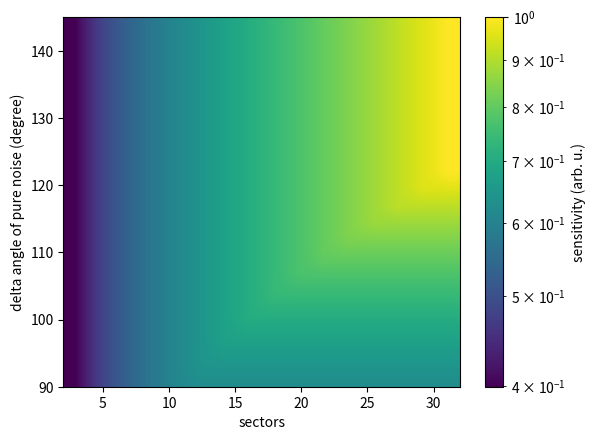

Write Python code to recreate this figure.
import numpy as np
from matplotlib import pyplot as plt
from matplotlib.colors import LogNorm


class DropoutVsNoisePlotter:
    def __init__(self):
        self.n_noises = 40
        self.n_dropouts = 16
        self.noise_angles = self.create_noise_angles()
        self.dropouts_linear = self.create_dropout_linearly_spaced()
        self.dropout_non_linear = self.create_dropout_non_linearly_spaced()
        self.dropout_angles = self.create_dropout_angles()
        self.sectors = self.create_sector_counts()

    def plot(self):
        self.plot_1d_graph_time_needed()

        self.plot_2d_imshow_noise_vs_dropout()

        self.plot_2d_imshow_noise_vs_sectors()

    def plot_2d_imshow_noise_vs_sectors(self):
        plt.clf()
        times_needed = np.zeros((self.n_noises, self.n_dropouts))
        for row in range(times_needed.shape[0]):
            for column in range(times_needed.shape[1]):
                times_needed[row, column] = min(
                    self.calc_sensitivity_with_dropout(column),
                    self.calc_sensitivity_without_dropout(row)
                )
        extent = [self.sectors[0], self.sectors[-1], self.noise_angles[0], self.noise_angles[-1]]
        plt.imshow(times_needed / times_needed.max(), origin='lower', extent=extent, aspect='auto', norm=LogNorm(),
                   interpolation='bilinear')
        plt.xlabel('sectors')
        plt.ylabel('delta angle of pure noise (degree)')
        colorbar = plt.colorbar()
        colorbar.set_label('sensitivity (arb. u.)')
        plt.savefig('noise_vs_sectors.png', dpi=300)

    def calc_sensitivity_without_dropout(self, row):
        average = self.average_signal(self.noise_angles[row])
        time_needed = np.power(1 / average, 2)
        return np.sqrt(time_needed)

    def calc_sensitivity_with_dropout(self, column):
        average = self.average_signal(self.dropout_angles[column])
        usable_percentage = 1 - self.dropout_non_linear[::-1][column]
        time_needed = np.sqrt(np.power(1 / average, 2) * np.power(1 / usable_percentage, 1))
        return np.sqrt(time_needed)

    def plot_2d_imshow_noise_vs_dropout(self):
        plt.clf()
        times_needed = np.zeros((self.n_noises, self.n_dropouts))
        for row in range(times_needed.shape[0]):
            for column in range(times_needed.shape[1]):
                times_needed[row, column] = min(
                    self.calc_time_needed_with_dropout(self.dropout_angles[column], self.dropouts_linear[column]),
                    self.calc_time_needed_without_dropout(self.noise_angles[row])
                )
        extent = [self.dropouts_linear[0], self.dropouts_linear[-1], self.noise_angles[0], self.noise_angles[-1]]
        plt.imshow(times_needed, origin='lower', extent=extent, aspect='auto', norm=LogNorm(), interpolation='bilinear')
        plt.xlabel('dropout percentage')
        plt.ylabel('delta angle of pure noise (degree)')
        colorbar = plt.colorbar()
        colorbar.set_label('time needed (arb. u.)')
        plt.savefig('noise_vs_dropout.png', dpi=300)

    def plot_1d_graph_time_needed(self):
        plt.clf()
        dropout_times = np.zeros(self.n_dropouts)
        for i in range(dropout_times.shape[0]):
            dropout_times[i] = self.calc_time_needed_with_dropout(self.dropout_angles[i], self.dropouts_linear[i])
        plt.plot(self.dropout_angles, dropout_times, label='dropouts')
        noise_times = np.zeros(self.noise_angles.shape[0])
        for i, angle in enumerate(self.noise_angles):
            noise_times[i] = self.calc_time_needed_without_dropout(angle)
        plt.plot(self.noise_angles, noise_times, label='pure_noise')
        plt.xlabel('delta angle (degree)')
        plt.ylabel('time needed (arb. u.)')
        plt.legend()
        plt.savefig('times_needed.png', dpi=300)

    def calc_time_needed_with_dropout(self, delta_angle, dropout):
        average = self.average_signal(delta_angle)
        usable_percentage = 1 - dropout
        time_needed = np.power(1 / average, 2) * np.power(1 / usable_percentage, 1)
        return time_needed

    @staticmethod
    def average_signal(delta_angle, sample_points=1000):
        xs = np.linspace(0, delta_angle * np.pi / 180, sample_points)
        ys = np.cos(xs)
        return np.average(ys)

    def create_noise_angles(self):
        return np.linspace(90, 145, self.n_noises)

    def create_dropout_linearly_spaced(self):
        return np.linspace(0, 1 - 1 / (self.n_dropouts + 1), self.n_dropouts)[::-1]  # linear spaced dropouts

    def create_dropout_non_linearly_spaced(self):
        return np.array([1 - 1 / n for n in range(1, self.n_dropouts + 1)])[::-1]  # non-linear spaced dropouts

    def create_dropout_angles(self):
        return 90 * (1 - self.dropouts_linear)

    def calc_time_needed_without_dropout(self, delta_angle):
        return self.calc_time_needed_with_dropout(delta_angle, 0)

    def create_sector_counts(self):
        return np.array([2 * n for n in range(1, self.n_dropouts + 1)])


if __name__ == '__main__':
    plotter = DropoutVsNoisePlotter()
    plotter.plot()
